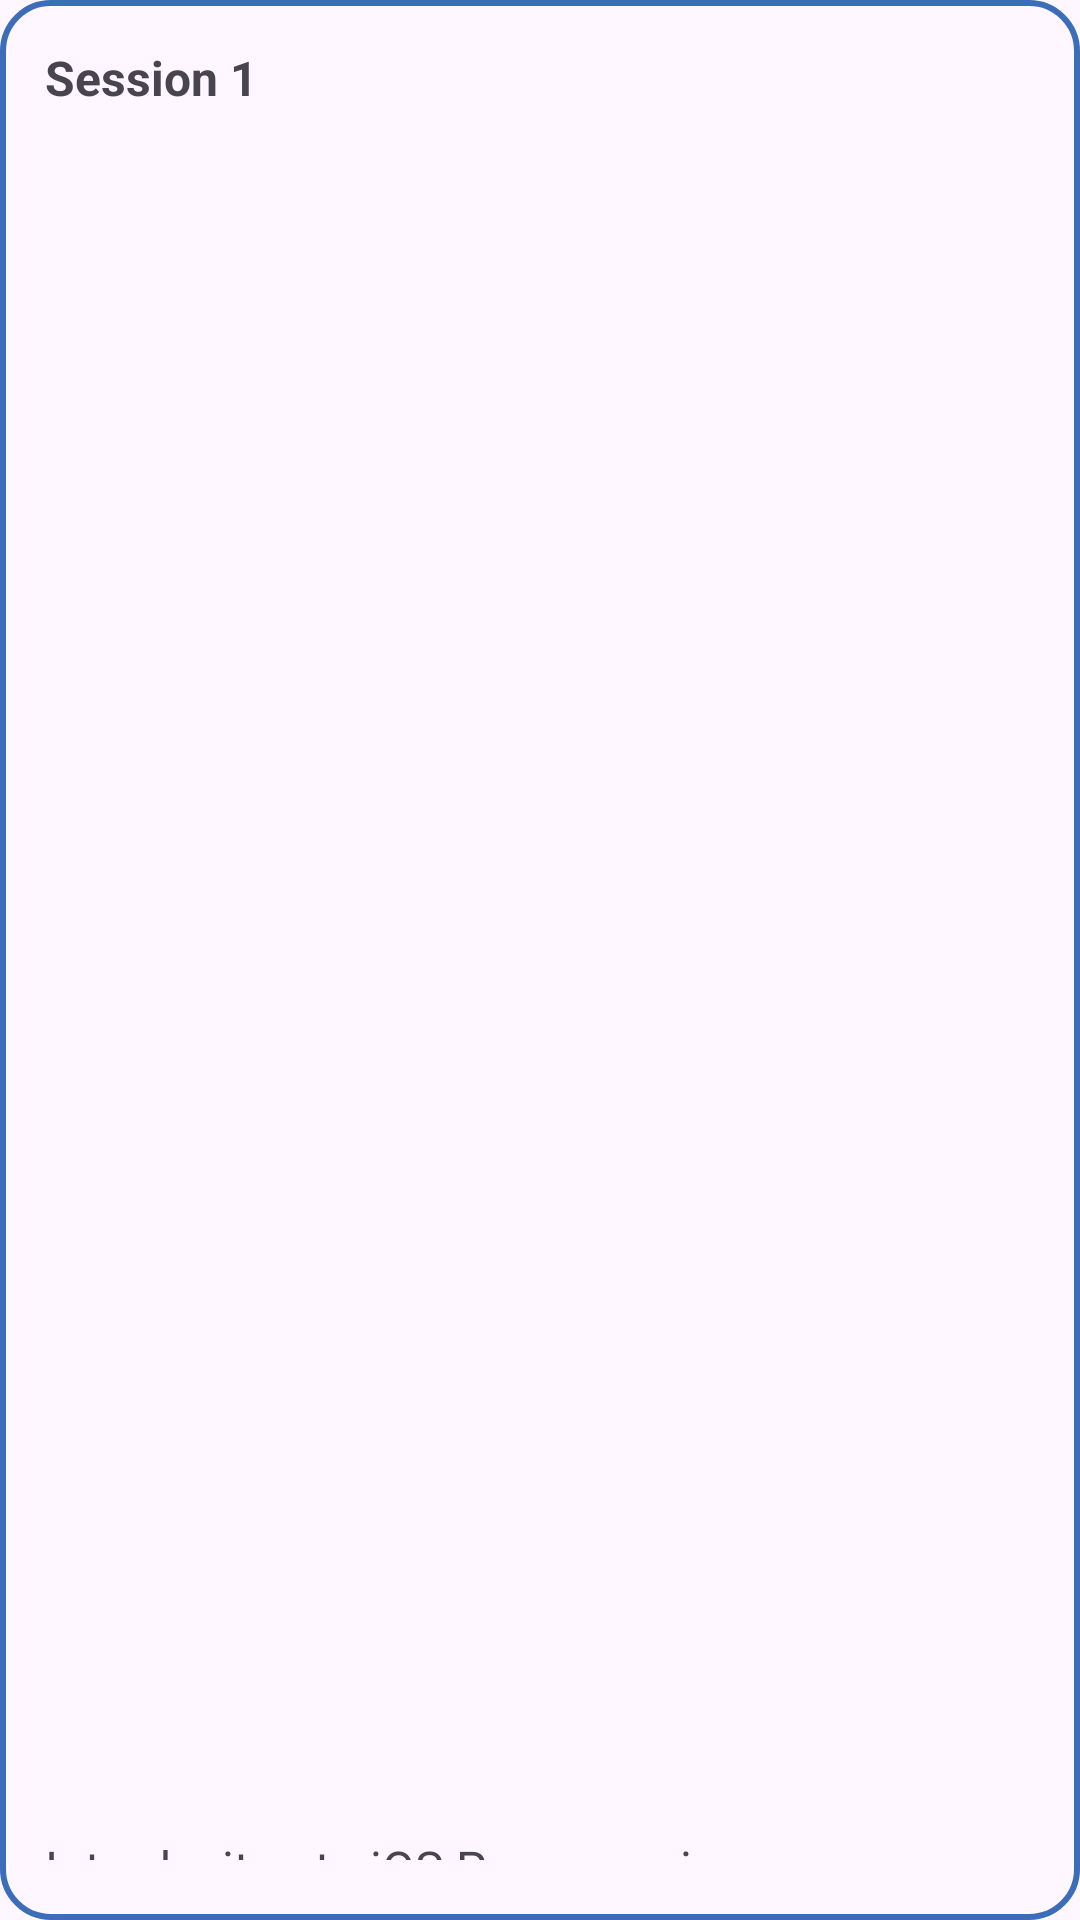

Android layout source for this screen:
<!-- AndroidManifest.xml: application theme Theme.ADABv2 -->
<!-- res/layout/class_session_item.xml -->
<?xml version="1.0" encoding="utf-8"?>
<FrameLayout
    xmlns:android="http://schemas.android.com/apk/res/android"
    xmlns:app="http://schemas.android.com/apk/res-auto"
    android:layout_height="wrap_content"
    android:layout_width="match_parent"
    android:background="@drawable/item_search"
    android:layout_margin="10dp">

    <LinearLayout
        android:layout_width="match_parent"
        android:layout_height="match_parent"
        android:orientation="vertical"
        android:layout_marginStart="15dp"
        android:layout_marginVertical="15dp">

        <TextView
            android:id="@+id/class_session_item_id"
            android:layout_weight="2"
            android:layout_width="wrap_content"
            android:layout_height="match_parent"
            android:text="Session 1"
            android:textSize="16dp"
            android:layout_marginBottom="5dp"
            android:textStyle="bold"/>

        <TextView
            android:id="@+id/class_session_item_session_name"
            android:layout_weight="2"
            android:layout_width="wrap_content"
            android:layout_height="wrap_content"
            android:text="Introduciton to iOS Programming"
            android:textSize="16dp"
            android:layout_marginBottom="5dp"/>

    </LinearLayout>


</FrameLayout>
<!-- resources referenced by this layout -->
<resources>
  <!-- drawable item_search (drawable) -->
  <?xml version="1.0" encoding="utf-8"?>
  <shape xmlns:android="http://schemas.android.com/apk/res/android">
      <corners android:radius="16dp" />
  
      <stroke android:color="#3C6DB9" android:width="2dp"/>
  </shape>
  <style name="Theme.ADABv2" parent="Theme.Material3.Light.NoActionBar">
          
          <item name="colorPrimary">@color/blue</item>
          
          <item name="android:statusBarColor" tools:targetApi="l">?attr/colorPrimaryVariant</item>
          
  
      </style>
  <color name="blue">#3C6DB9</color>
</resources>
